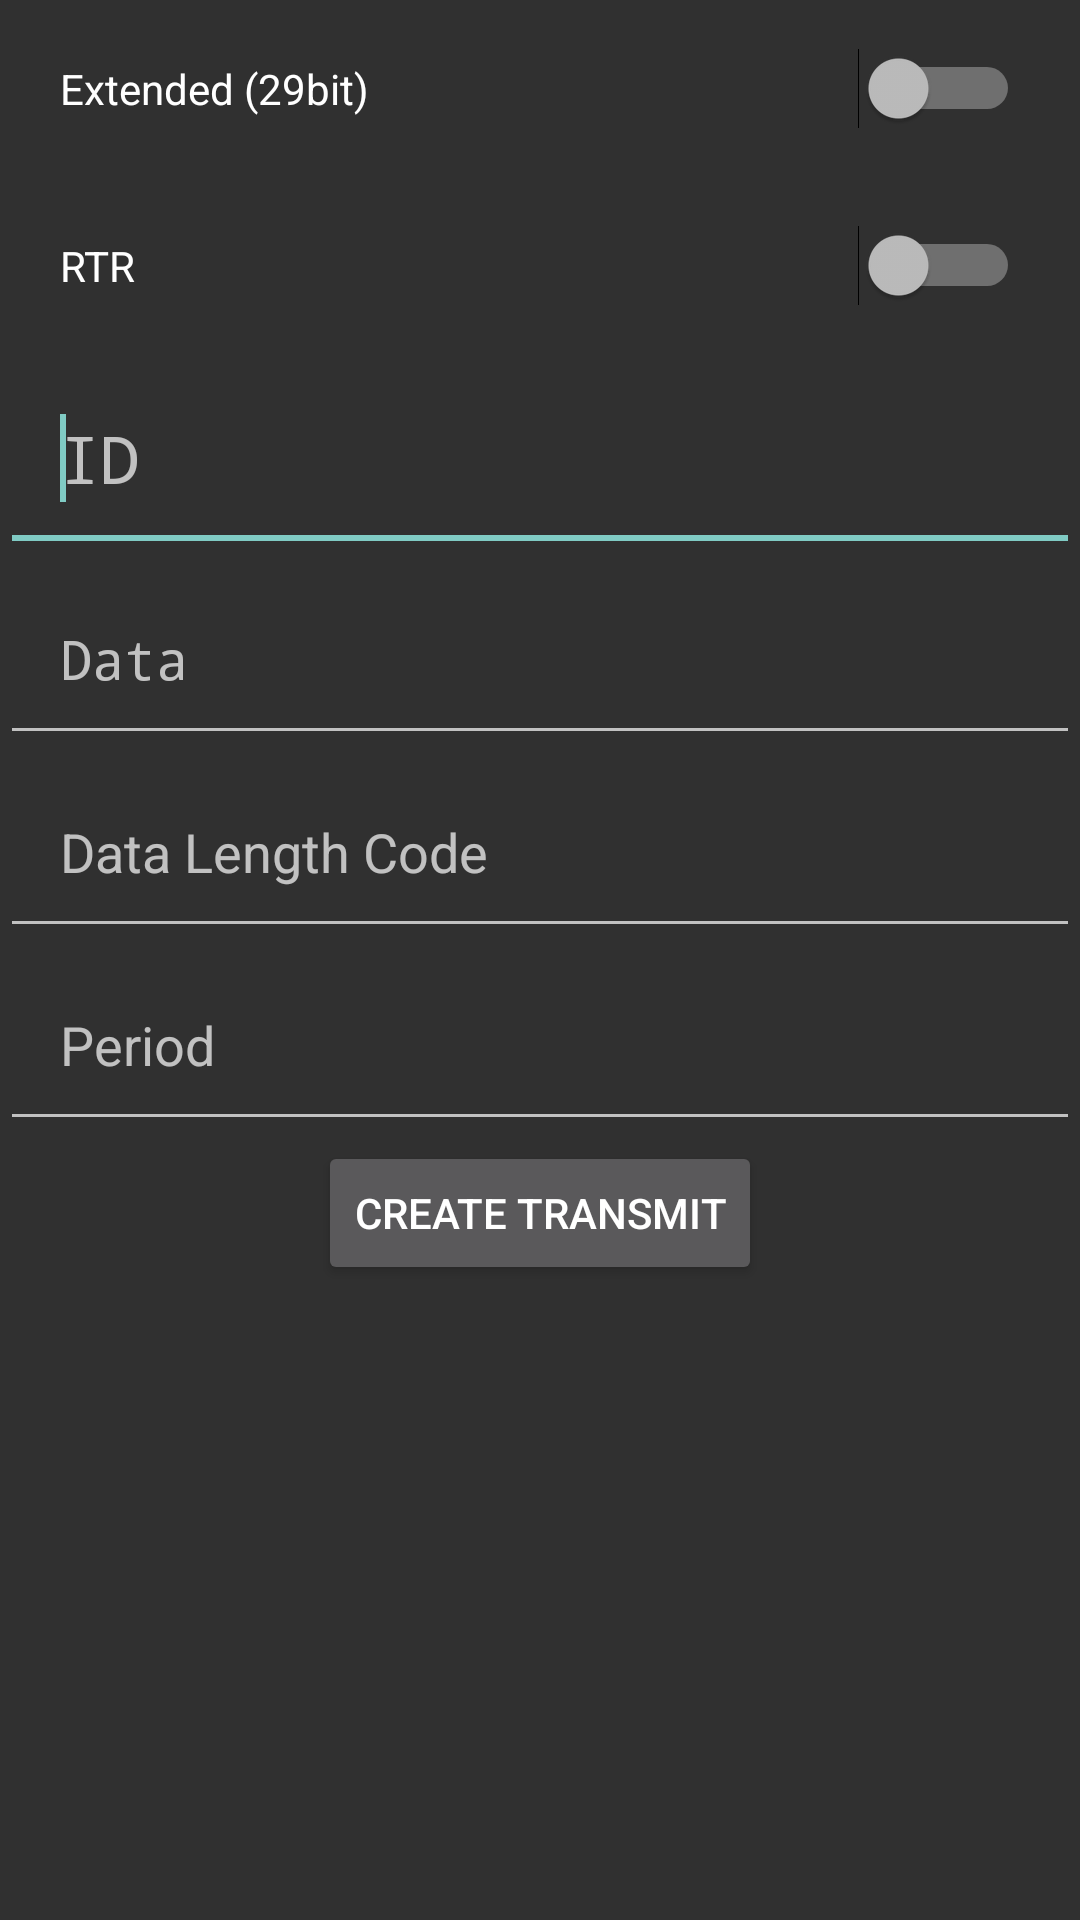

The Android layout XML behind this screen, and the referenced resources:
<!-- AndroidManifest.xml: application theme AppTheme.NoActionBar -->
<!-- res/layout/dialog_transmit.xml -->
<?xml version="1.0" encoding="utf-8"?>
<ScrollView xmlns:android="http://schemas.android.com/apk/res/android"
    android:layout_width="match_parent"
    android:layout_height="match_parent"
    android:id="@+id/scrollView" >

    <LinearLayout
        android:orientation="vertical"
        android:layout_width="match_parent"
        android:layout_height="match_parent">

        <Switch
            android:layout_width="fill_parent"
            android:layout_height="match_parent"
            android:text="@string/can_extended"
            android:id="@+id/switchExtended"
            android:layout_gravity="center_vertical"
            android:padding="20dp" />

        <Switch
            android:layout_width="fill_parent"
            android:layout_height="match_parent"
            android:text="@string/can_rtr"
            android:id="@+id/switchRTR"
            android:layout_gravity="center_vertical"
            android:padding="20dp" />

        <EditText
            android:layout_width="match_parent"
            android:layout_height="wrap_content"
            android:id="@+id/editTextID"
            android:layout_gravity="center_horizontal"
            android:digits="0123456789ABCDEF"
            android:inputType="textCapCharacters|textNoSuggestions"
            android:typeface="monospace"
            android:singleLine="true"
            android:maxLines="1"
            android:maxLength="8"
            android:lines="1"
            android:hint="@string/can_id"
            android:enabled="true"
            android:padding="20dp"
            android:textSize="@dimen/abc_text_size_large_material">
            <requestFocus />
        </EditText>

        <EditText
            android:layout_width="match_parent"
            android:layout_height="wrap_content"
            android:id="@+id/editTextData"
            android:enabled="true"
            android:digits="0123456789ABCDEF"
            android:inputType="textCapCharacters|textNoSuggestions"
            android:typeface="monospace"
            android:singleLine="true"
            android:maxLines="1"
            android:maxLength="16"
            android:lines="1"
            android:hint="@string/can_data"
            android:layout_gravity="center_horizontal"
            android:padding="20dp" />

        <EditText
            android:layout_width="match_parent"
            android:layout_height="wrap_content"
            android:inputType="textNoSuggestions|numberDecimal"
            android:ems="10"
            android:id="@+id/transmitDialogDLC"
            android:maxLength="1"
            android:maxLines="1"
            android:minLines="1"
            android:singleLine="true"
            android:typeface="normal"
            android:padding="20dp"
            android:hint="Data Length Code" />

        <EditText
            android:layout_width="match_parent"
            android:layout_height="wrap_content"
            android:inputType="textNoSuggestions|number"
            android:ems="10"
            android:typeface="normal"
            android:id="@+id/editTextPeriod"
            android:layout_gravity="center_horizontal"
            android:hint="@string/can_period"
            android:minLines="1"
            android:maxLines="1"
            android:maxLength="8"
            android:lines="1"
            android:padding="20dp"
            android:singleLine="true" />

        <Button
            android:layout_width="wrap_content"
            android:layout_height="wrap_content"
            android:text="@string/button_create_transmit"
            android:id="@+id/buttonOk"
            android:layout_gravity="center" />


    </LinearLayout>
</ScrollView>
<!-- resources referenced by this layout -->
<resources>
  <string name="button_create_transmit">Create transmit</string>
  <string name="can_data">Data</string>
  <string name="can_extended">Extended (29bit)</string>
  <string name="can_id">ID</string>
  <string name="can_period">Period</string>
  <string name="can_rtr">RTR</string>
  <style name="AppTheme.NoActionBar">
          <item name="windowActionBar">false</item>
          <item name="windowNoTitle">true</item>
      </style>
</resources>
